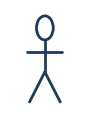

Generate this figure with matplotlib: (Note: this script raises an exception after producing the figure.)
import matplotlib
matplotlib.use("Agg")
import matplotlib.pyplot as plt
def actor(path, color="#1F3A5F", dashed=False):
    fig, ax = plt.subplots(figsize=(0.9,1.3), dpi=200)
    ls = (0,(3,2)) if dashed else "-"
    ax.add_patch(plt.Circle((0.5,0.82),0.12,fill=False,ec=color,lw=2,ls=ls))
    for (x1,y1,x2,y2) in [(0.5,0.70,0.5,0.38),(0.25,0.58,0.75,0.58),(0.5,0.38,0.28,0.08),(0.5,0.38,0.72,0.08)]:
        ax.plot([x1,x2],[y1,y2],color=color,lw=2,ls=ls,solid_capstyle="round")
    ax.set_xlim(0,1); ax.set_ylim(0,1); ax.axis("off")
    fig.savefig(path, transparent=True, bbox_inches="tight", pad_inches=0.02); plt.close(fig)
actor("img/actor.png"); actor("img/actor_dash.png", "#8A94A0", True)

actor("img/actor_grey.png","#8A94A0")
